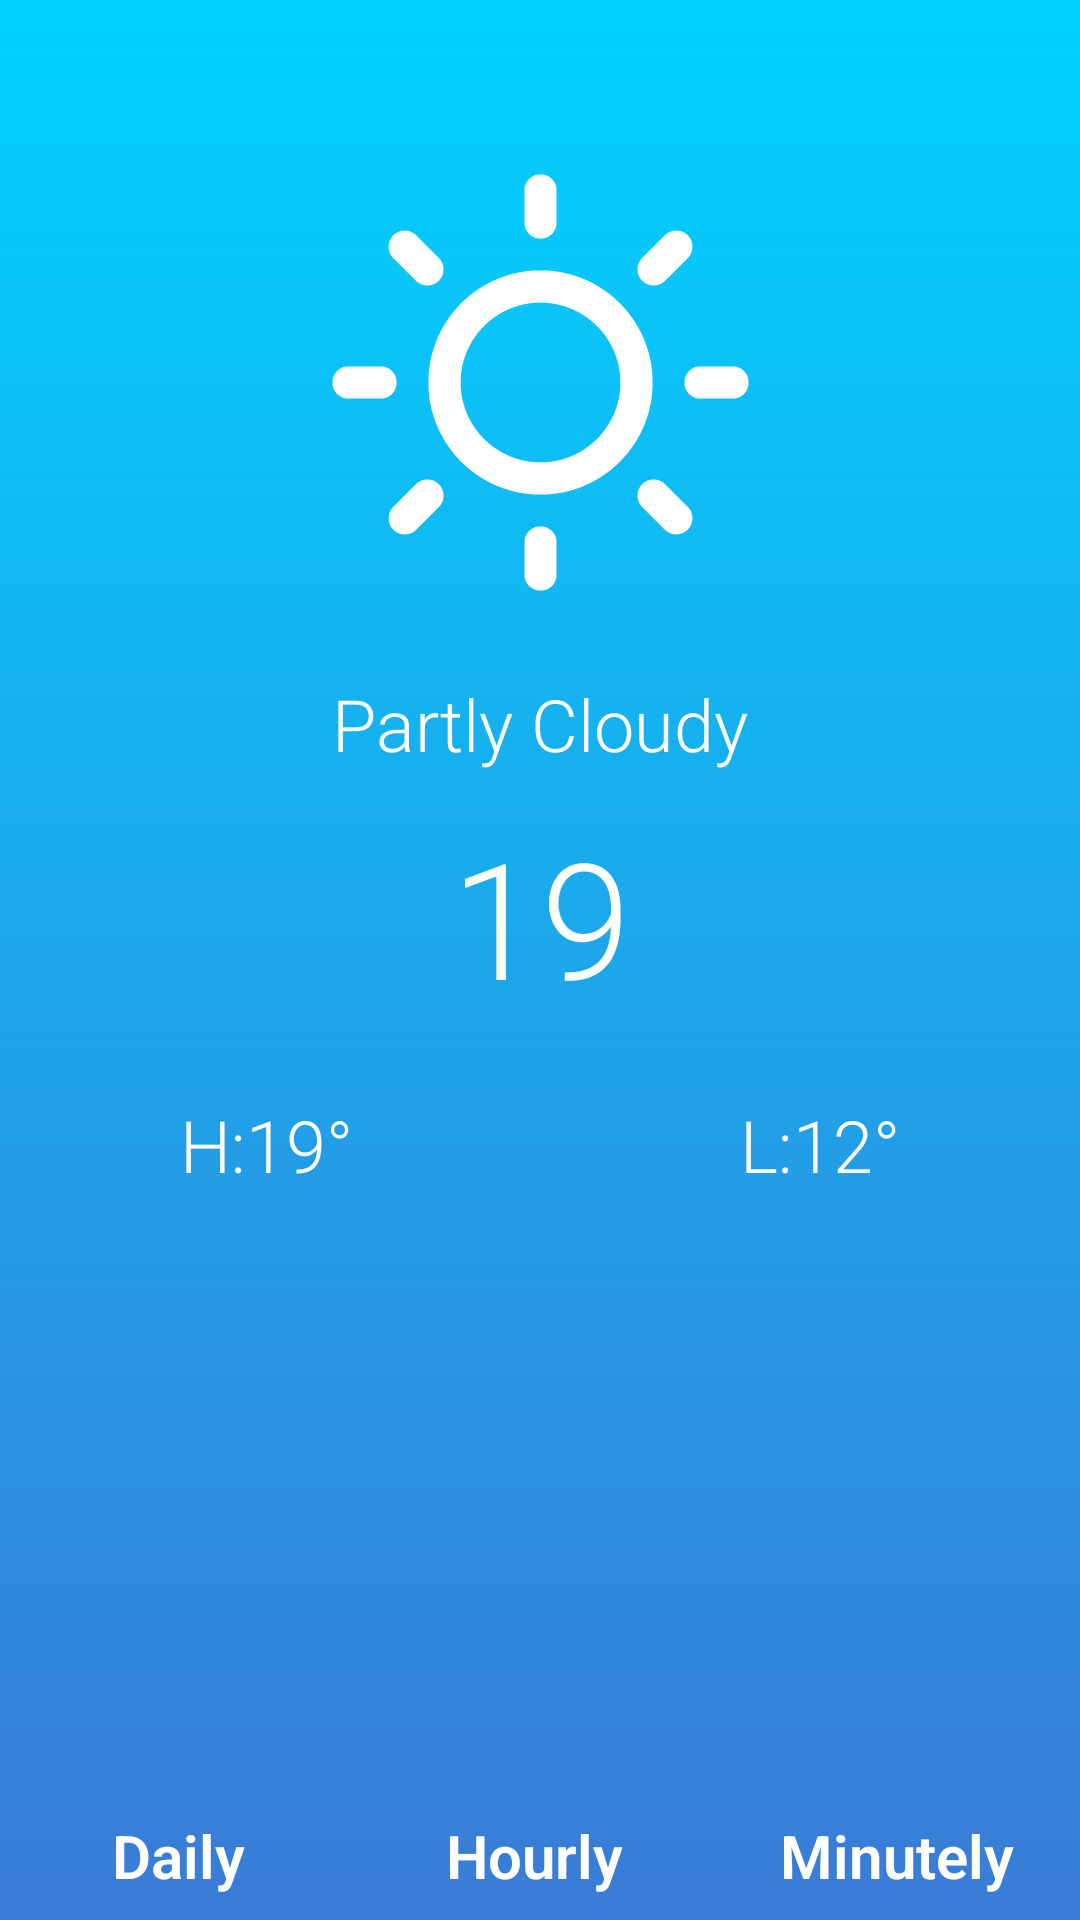

The Android layout XML behind this screen, and the referenced resources:
<!-- AndroidManifest.xml: application theme AppTheme -->
<!-- res/layout/activity_main.xml -->
<?xml version="1.0" encoding="utf-8"?>
<android.support.constraint.ConstraintLayout xmlns:android="http://schemas.android.com/apk/res/android"
    xmlns:app="http://schemas.android.com/apk/res-auto"
    xmlns:tools="http://schemas.android.com/tools"
    android:layout_width="match_parent"
    android:layout_height="match_parent"
    android:background="@drawable/bg_gradient_blue"
    tools:context=".MainActivity">

    <ImageView
        android:id="@+id/iconImageView"
        android:layout_width="wrap_content"
        android:layout_height="wrap_content"
        android:layout_marginTop="40dp"
        app:layout_constraintEnd_toEndOf="parent"
        app:layout_constraintStart_toStartOf="parent"
        app:layout_constraintTop_toTopOf="parent"
        app:srcCompat="@drawable/clear_day" />

    <TextView
        android:id="@+id/descriptionTextView"
        style="@style/mainFont"
        android:layout_width="wrap_content"
        android:layout_height="wrap_content"
        android:layout_marginEnd="8dp"
        android:layout_marginStart="8dp"
        android:layout_marginTop="10dp"
        android:text="Partly Cloudy"
        app:layout_constraintEnd_toEndOf="@+id/iconImageView"
        app:layout_constraintStart_toStartOf="@+id/iconImageView"
        app:layout_constraintTop_toBottomOf="@+id/iconImageView" />

    <TextView
        android:id="@+id/currentTempTextView"
        style="@style/mainFont"
        android:layout_width="wrap_content"
        android:layout_height="wrap_content"
        android:layout_marginEnd="8dp"
        android:layout_marginStart="8dp"
        android:layout_marginTop="12dp"
        android:text="19"
        android:textSize="54sp"
        app:layout_constraintEnd_toEndOf="@+id/descriptionTextView"
        app:layout_constraintStart_toStartOf="@+id/descriptionTextView"
        app:layout_constraintTop_toBottomOf="@+id/descriptionTextView" />

    <ImageView
        android:id="@+id/degreeImageView"
        android:layout_width="15dp"
        android:layout_height="15dp"
        android:layout_marginTop="16dp"
        app:layout_constraintStart_toEndOf="@+id/currentTempTextView"
        app:layout_constraintTop_toTopOf="@+id/currentTempTextView"
        app:srcCompat="@drawable/degree" />

    <TextView
        android:id="@+id/highestTempTextView"
        style="@style/mainFont"
        android:layout_width="wrap_content"
        android:layout_height="wrap_content"
        android:layout_marginStart="60dp"
        android:layout_marginTop="24dp"
        android:text="H:19°"
        app:layout_constraintStart_toStartOf="parent"
        app:layout_constraintTop_toBottomOf="@+id/currentTempTextView" />

    <TextView
        android:id="@+id/lowestTempTextView"
        style="@style/mainFont"
        android:layout_width="wrap_content"
        android:layout_height="wrap_content"
        android:layout_marginEnd="60dp"
        android:layout_marginTop="24dp"
        android:text="L:12°"
        app:layout_constraintEnd_toEndOf="parent"
        app:layout_constraintTop_toBottomOf="@+id/currentTempTextView" />

    <android.support.constraint.Guideline
        android:id="@+id/guideline"
        android:layout_width="wrap_content"
        android:layout_height="wrap_content"
        android:orientation="vertical"
        app:layout_constraintGuide_percent="0.33" />

    <android.support.constraint.Guideline
        android:id="@+id/guideline2"
        android:layout_width="wrap_content"
        android:layout_height="wrap_content"
        android:orientation="vertical"
        app:layout_constraintGuide_percent="0.66" />

    <TextView
        android:id="@+id/dailyWeatherTextView"
        style="@style/mainFont"
        android:layout_width="wrap_content"
        android:layout_height="wrap_content"
        android:layout_marginBottom="8dp"
        android:layout_marginEnd="8dp"
        android:layout_marginStart="8dp"
        android:text="@string/daily_button_text"
        android:textSize="20sp"
        android:textStyle="bold"
        app:layout_constraintBottom_toBottomOf="parent"
        app:layout_constraintEnd_toStartOf="@+id/guideline"
        app:layout_constraintStart_toStartOf="parent" />

    <TextView
        android:id="@+id/hourlyWeatherTextView"
        style="@style/mainFont"
        android:layout_width="wrap_content"
        android:layout_height="wrap_content"
        android:layout_marginBottom="8dp"
        android:layout_marginEnd="8dp"
        android:layout_marginStart="8dp"
        android:text="@string/hourly_button_text"
        android:textSize="20sp"
        android:textStyle="bold"
        app:layout_constraintBottom_toBottomOf="parent"
        app:layout_constraintEnd_toStartOf="@+id/guideline2"
        app:layout_constraintStart_toStartOf="@+id/guideline" />

    <TextView
        android:id="@+id/minutelyWheatherTextView"
        style="@style/mainFont"
        android:layout_width="wrap_content"
        android:layout_height="wrap_content"
        android:layout_marginBottom="8dp"
        android:layout_marginEnd="8dp"
        android:layout_marginStart="8dp"
        android:text="@string/minutely_button_text"
        android:textSize="20sp"
        android:textStyle="bold"
        app:layout_constraintBottom_toBottomOf="parent"
        app:layout_constraintEnd_toEndOf="parent"
        app:layout_constraintStart_toStartOf="@+id/guideline2" />
</android.support.constraint.ConstraintLayout>
<!-- resources referenced by this layout -->
<resources>
  <!-- drawable bg_gradient_blue (drawable) -->
  <?xml version="1.0" encoding="utf-8"?>
  <shape xmlns:android="http://schemas.android.com/apk/res/android">
      <gradient
          android:startColor="#00D2FF"
          android:endColor="#3A7BD5"
          android:angle="270"
          />
  </shape>
  <!-- drawable clear_day: png bitmap (drawable-hdpi, 3627 bytes) -->
  <string name="daily_button_text">Daily</string>
  <string name="hourly_button_text">Hourly</string>
  <string name="minutely_button_text">Minutely</string>
  <style name="mainFont">
          <item name="android:textColor">#FFFFFF</item>
          <item name="android:fontFamily">sans-serif-light</item>
          <item name="android:textSize">24sp</item>
      </style>
  <style name="AppTheme" parent="Theme.AppCompat.Light.NoActionBar">
          
          <item name="colorPrimary">@color/colorPrimary</item>
          <item name="colorPrimaryDark">@color/colorPrimaryDark</item>
          <item name="colorAccent">@color/colorAccent</item>
      </style>
  <!-- not gathered from this repository: default colours our renderer supplied (Android Studio template values) -->
  <color name="colorPrimary">#FF6200EE</color>
  <color name="colorPrimaryDark">#FF3700B3</color>
  <color name="colorAccent">#FF03DAC5</color>
</resources>
